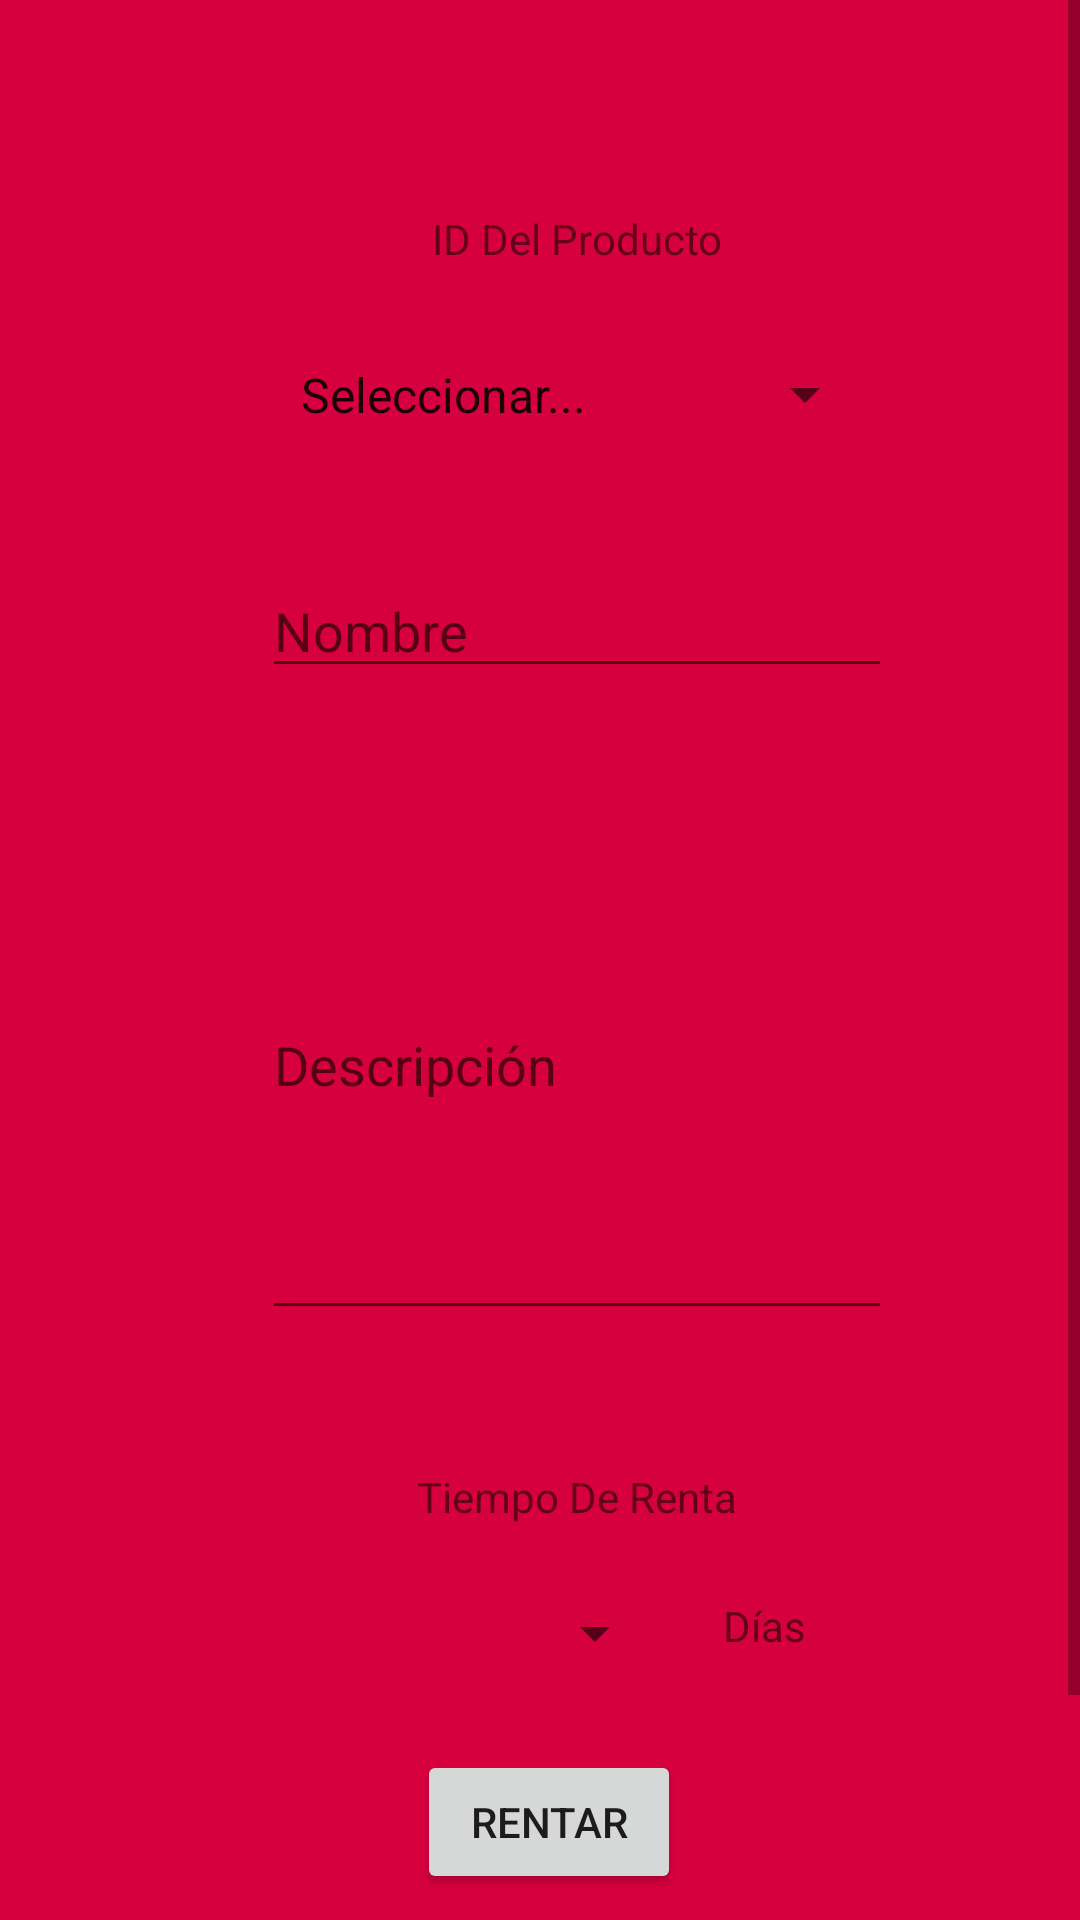

Layout XML and referenced resources for this Android screen:
<!-- AndroidManifest.xml: activity theme AppTheme -->
<!-- res/layout/activity_renta.xml -->
<?xml version="1.0" encoding="utf-8"?>
<ScrollView xmlns:android="http://schemas.android.com/apk/res/android"
    xmlns:app="http://schemas.android.com/apk/res-auto"
    xmlns:tools="http://schemas.android.com/tools"
    android:layout_width="match_parent"
    android:layout_height="match_parent"
    android:background="@color/colorPrimarybg"
    tools:context="edd.proyecto1_android.RentaActivity"
    tools:ignore="ExtraText">


    <RelativeLayout
        android:layout_width="385dp"
        android:layout_height="725dp"
        tools:scrollbars="vertical"
        tools:scrollbarAlwaysDrawVerticalTrack="true"
        tools:scrollbarTrackVertical="@color/colorAccent"
        app:layout_constraintLeft_toLeftOf="parent"
        app:layout_constraintRight_toRightOf="parent"
        app:layout_constraintHorizontal_bias="0.0"
        >



        <TextView
            android:id="@+id/lblIdProducto"
            android:layout_width="wrap_content"
            android:layout_height="wrap_content"
            android:text="@string/lblProd"
            app:layout_constraintBottom_toTopOf="@+id/lactiv"
            app:layout_constraintHorizontal_bias="0.501"
            app:layout_constraintLeft_toLeftOf="parent"
            app:layout_constraintRight_toRightOf="parent"
            app:layout_constraintTop_toTopOf="parent"
            app:layout_constraintVertical_bias="0.512"
            android:layout_marginTop="70dp"
            android:layout_alignParentTop="true"
            android:layout_centerHorizontal="true" />

        <Spinner
            android:id="@+id/lactiv"
            android:layout_width="200dp"
            android:layout_height="37dp"
            android:entries="@array/ListaPrueba"
            app:layout_constraintBottom_toTopOf="@+id/txtNombreUser"
            app:layout_constraintHorizontal_bias="0.501"
            app:layout_constraintLeft_toLeftOf="parent"
            app:layout_constraintRight_toRightOf="parent"
            android:layout_marginTop="24dp"
            android:layout_below="@+id/lblIdProducto"
            android:layout_centerHorizontal="true" />

        <EditText
            android:id="@+id/txtNombreUser"
            android:layout_width="wrap_content"
            android:layout_height="wrap_content"
            android:ems="10"
            android:hint="@string/txtName"
            android:inputType="textPersonName"
            app:layout_constraintHorizontal_bias="0.502"
            app:layout_constraintLeft_toLeftOf="parent"
            app:layout_constraintRight_toRightOf="parent"
            tools:ignore="LabelFor"
            tools:layout_editor_absoluteY="354dp"
            android:layout_marginTop="38dp"
            android:layout_below="@+id/lactiv"
            android:layout_centerHorizontal="true" />



        <EditText
            android:id="@+id/txtDescrip"
            android:layout_width="210dp"
            android:layout_height="180dp"
            android:scrollbars="vertical"
            android:layout_marginTop="34dp"
            android:ems="10"
            android:hint="@string/txtDescrip"
            android:inputType="textMultiLine"
            android:layout_below="@+id/txtNombreUser"
            android:layout_alignEnd="@+id/txtNombreUser" />

        <TextView
            android:id="@+id/lblTiempo"
            android:layout_width="wrap_content"
            android:layout_height="wrap_content"
            android:layout_below="@+id/txtDescrip"
            android:layout_centerHorizontal="true"
            android:layout_marginTop="46dp"
            android:text="@string/lbltiempo" />

        <Spinner
            android:id="@+id/ComboBox2"
            android:layout_width="60dp"
            android:layout_height="wrap_content"
            android:entries="@array/ListaPrueba2"
            android:layout_below="@+id/lblTiempo"
            android:layout_centerHorizontal="true"
            android:layout_marginTop="24dp" />

        <TextView
            android:id="@+id/lbldias"
            android:layout_width="wrap_content"
            android:layout_height="wrap_content"
            android:text="@string/lbldia"
            android:layout_alignTop="@+id/ComboBox2"
            android:layout_toEndOf="@+id/lblIdProducto"
            android:layout_alignBottom="@+id/ComboBox2" />

        <Button
            android:id="@+id/btnRentar"
            android:layout_width="wrap_content"
            android:layout_height="wrap_content"
            android:text="@string/btn_Rentar"
            android:layout_below="@+id/ComboBox2"
            android:layout_alignStart="@+id/lblTiempo"
            android:layout_marginTop="27dp" />

        <Button
            android:id="@+id/btnRegresarMp"
            android:layout_width="wrap_content"
            android:layout_height="wrap_content"
            android:text="@string/btnRegresar"
            android:layout_below="@+id/btnRentar"
            android:layout_alignStart="@+id/ComboBox2"
            android:layout_marginStart="31dp"
            android:layout_marginTop="24dp" />
    </RelativeLayout>




</ScrollView>
<!-- resources referenced by this layout -->
<resources>
  <string-array name="ListaPrueba">
          <item>Seleccionar...</item>
          <item>5</item>
          <item>6</item>
          <item>7</item>
      </string-array>
  <string-array name="ListaPrueba2">
          <item>Seleccionar...</item>
          <item>1</item>
          <item>2</item>
          <item>3</item>
          <item>4</item>
          <item>5</item>
          <item>7</item>
          <item>8</item>
          <item>9</item>
          <item>10</item>
          <item>11</item>
          <item>12</item>
          <item>13</item>
          <item>14</item>
          <item>15</item>
          <item>16</item>
          <item>17</item>
          <item>18</item>
          <item>19</item>
          <item>20</item>
          <item>21</item>
          <item>22</item>
          <item>23</item>
          <item>24</item>
          <item>25</item>
          <item>26</item>
          <item>27</item>
          <item>28</item>
          <item>29</item>
          <item>30</item>
          <item>31</item>
      </string-array>
  <color name="colorAccent">#009688</color>
  <color name="colorPrimarybg">#D7003E</color>
  <string name="btnRegresar">Regresar al Menú</string>
  <string name="btn_Rentar">Rentar</string>
  <string name="lblProd">ID Del Producto</string>
  <string name="lbldia">Días</string>
  <string name="lbltiempo">Tiempo De Renta</string>
  <string name="txtDescrip">Descripción</string>
  <string name="txtName">Nombre</string>
  <style name="AppTheme" parent="Theme.AppCompat.Light.DarkActionBar">
          
          <item name="colorPrimary">@color/colorPrimary</item>
          <item name="colorPrimaryDark">@color/colorPrimaryDark</item>
          <item name="colorAccent">@color/colorAccent</item>
          <item name="android:statusBarColor">@color/colorPrimaryDark</item>
      </style>
  <color name="colorPrimary">#C70039</color>
  <color name="colorPrimaryDark">#00A6C7</color>
</resources>
